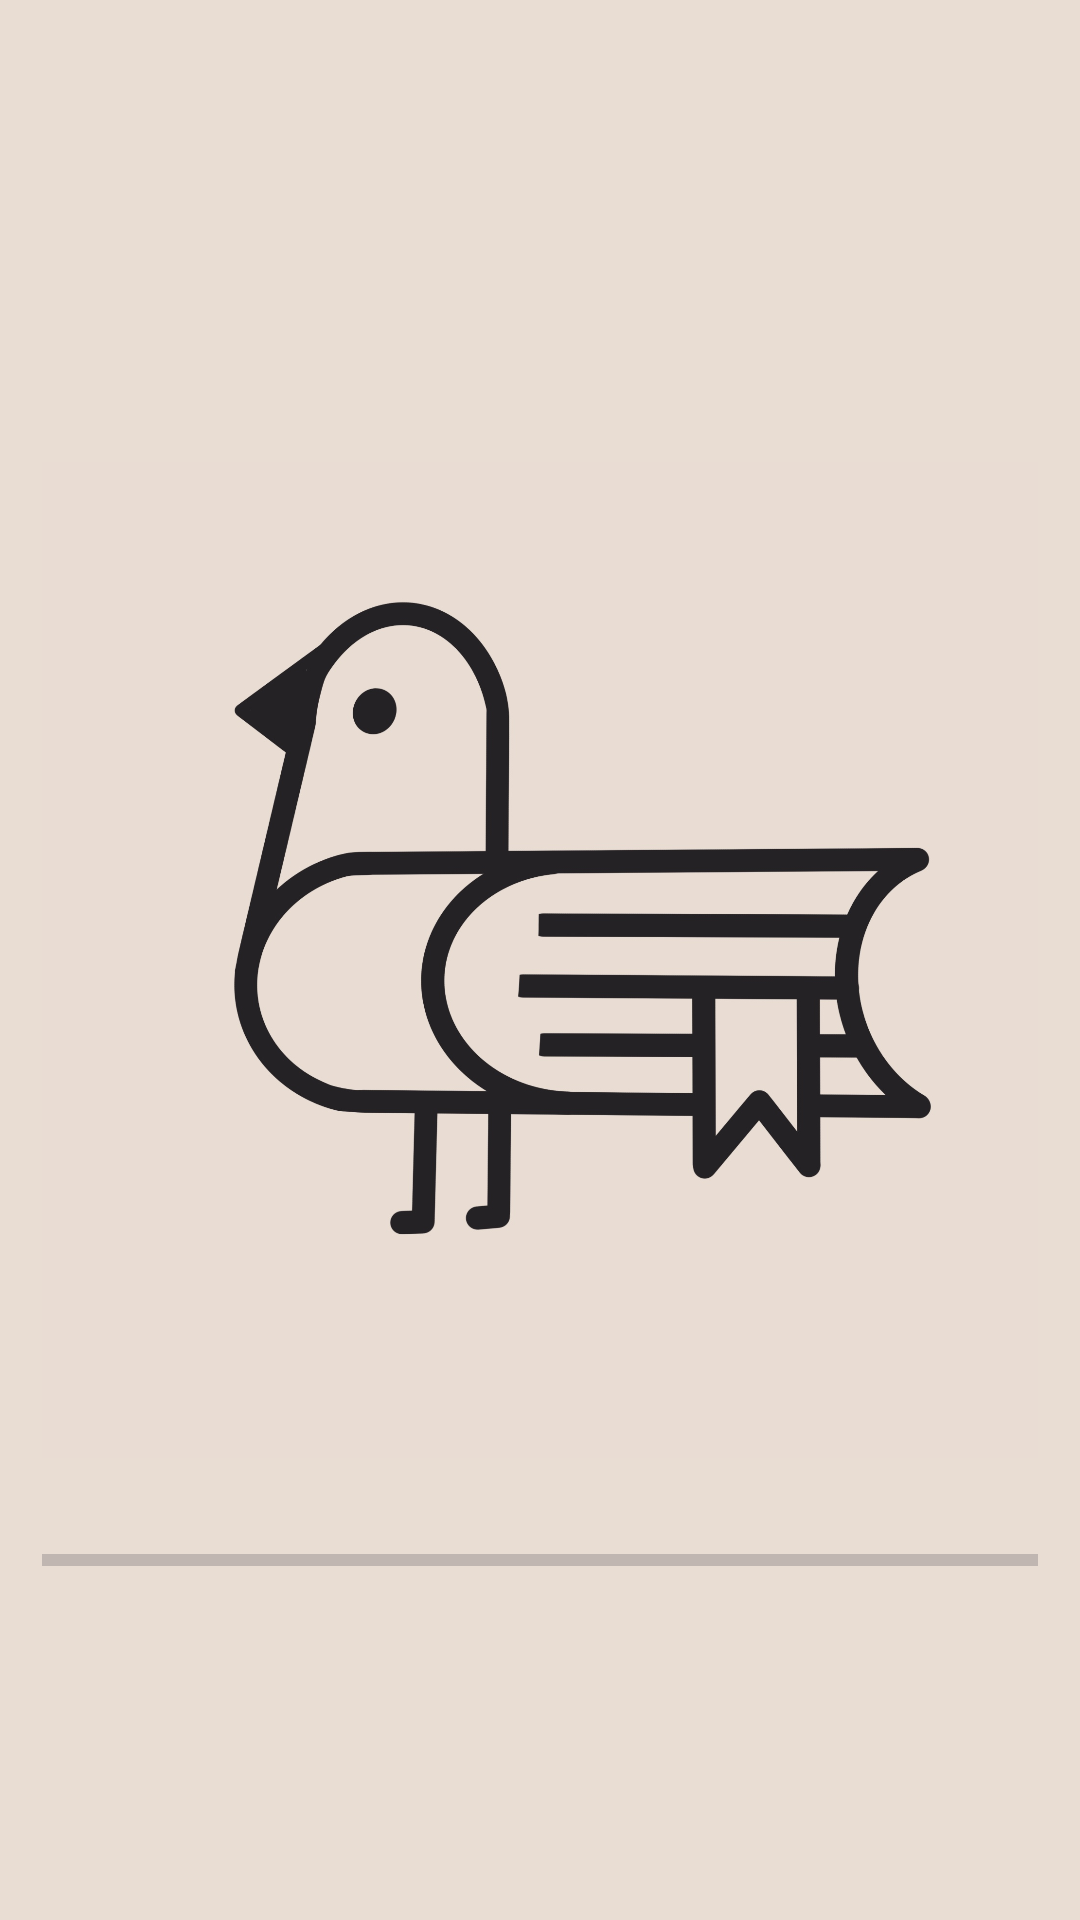

Produce the Android XML layout that renders to this screen, including the resource entries it uses.
<!-- AndroidManifest.xml: application theme Theme.Kuttob -->
<!-- res/layout/activity_kuttob_splash.xml -->
<?xml version="1.0" encoding="utf-8"?>
<androidx.constraintlayout.widget.ConstraintLayout xmlns:android="http://schemas.android.com/apk/res/android"
    xmlns:app="http://schemas.android.com/apk/res-auto"
    xmlns:tools="http://schemas.android.com/tools"
    android:id="@+id/main"
    android:layout_width="match_parent"
    android:layout_height="match_parent"
    android:orientation="vertical"
    android:gravity="center"
    android:padding="14dp"
    android:background="#e9ddd3"
    tools:context=".kuttob_splash">

    <ImageView
        android:id="@+id/imageView2"
        android:layout_width="match_parent"
        android:layout_height="match_parent"
        android:src="@drawable/logo"
        tools:layout_editor_absoluteX="214dp"
        tools:layout_editor_absoluteY="-28dp" />

    <ProgressBar
        android:id="@+id/pb1"
        style="?android:attr/progressBarStyleHorizontal"
        android:layout_width="match_parent"
        android:layout_height="match_parent"
        android:layout_marginTop="400dp"
        tools:layout_editor_absoluteX="40dp"
        tools:layout_editor_absoluteY="-66dp" />

</androidx.constraintlayout.widget.ConstraintLayout>
<!-- resources referenced by this layout -->
<resources>
  <!-- drawable logo: jpg bitmap (drawable, 153768 bytes) -->
  <style name="Theme.Kuttob" parent="Base.Theme.Kuttob" />
  <style name="Base.Theme.Kuttob" parent="Theme.Material3.DayNight.NoActionBar">
          
          
      </style>
</resources>
